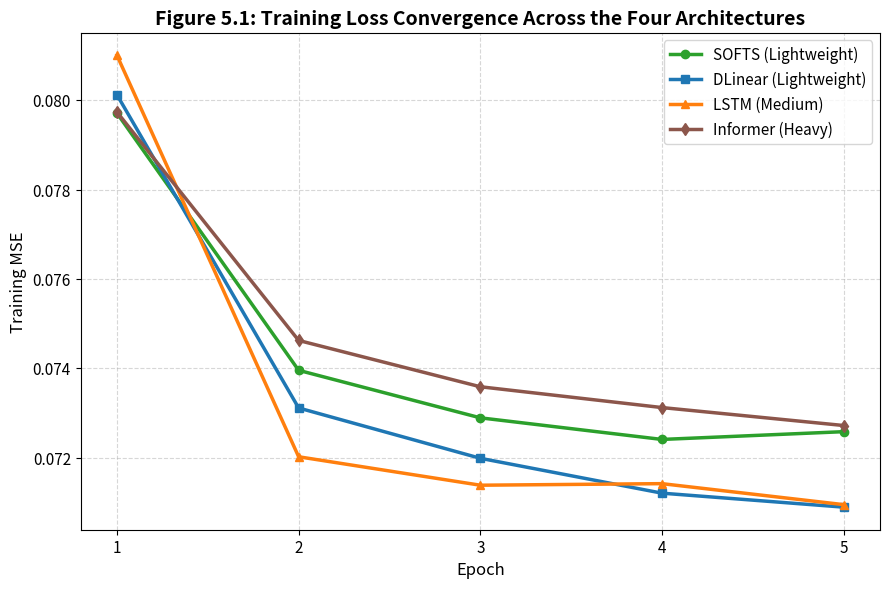

This chart was generated by the following Python code:
import matplotlib.pyplot as plt

epochs = [1, 2, 3, 4, 5]
dlinear_loss = [0.080124, 0.073112, 0.071985, 0.071204, 0.070891]
softs_loss = [0.079713, 0.073955, 0.072891, 0.072407, 0.072581]
lstm_loss = [0.081007, 0.072019, 0.071382, 0.071417, 0.070947]
informer_loss = [0.079738, 0.074624, 0.073587, 0.073121, 0.072719]

plt.figure(figsize=(9, 6), dpi=300)
plt.plot(epochs, softs_loss, marker='o', color='#2ca02c', linewidth=2.5, label='SOFTS (Lightweight)')
plt.plot(epochs, dlinear_loss, marker='s', color='#1f77b4', linewidth=2.5, label='DLinear (Lightweight)')
plt.plot(epochs, lstm_loss, marker='^', color='#ff7f0e', linewidth=2.5, label='LSTM (Medium)')
plt.plot(epochs, informer_loss, marker='d', color='#8c564b', linewidth=2.5, label='Informer (Heavy)')

plt.title('Figure 5.1: Training Loss Convergence Across the Four Architectures', fontsize=14, fontweight='bold')
plt.xlabel('Epoch', fontsize=12)
plt.ylabel('Training MSE', fontsize=12)
plt.xticks(epochs, fontsize=11)
plt.yticks(fontsize=11)
plt.grid(True, linestyle='--', alpha=0.5)
plt.legend(fontsize=11, loc='upper right')
plt.tight_layout()

plt.savefig('figure_5_1_four_models.png')
plt.show()
